Image classification data set "data" (Slightsmile/Gallblader-Cancer-Detection-DL on GitHub). Class labels (5): abn, bmt, malg, nml, stn.

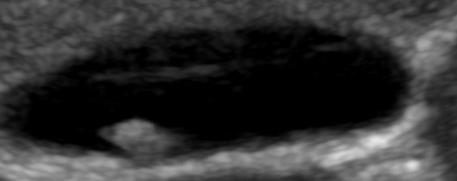
Label: abn

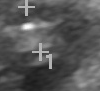
Label: malg

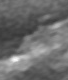
Label: stn

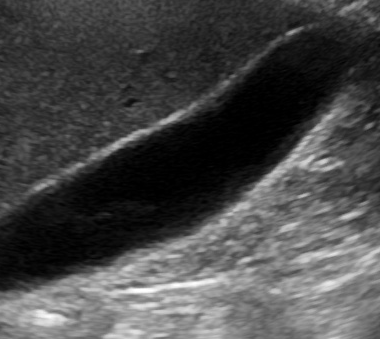
Label: nml

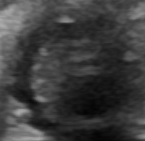
Label: malg

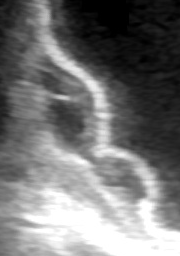
Label: bmt
